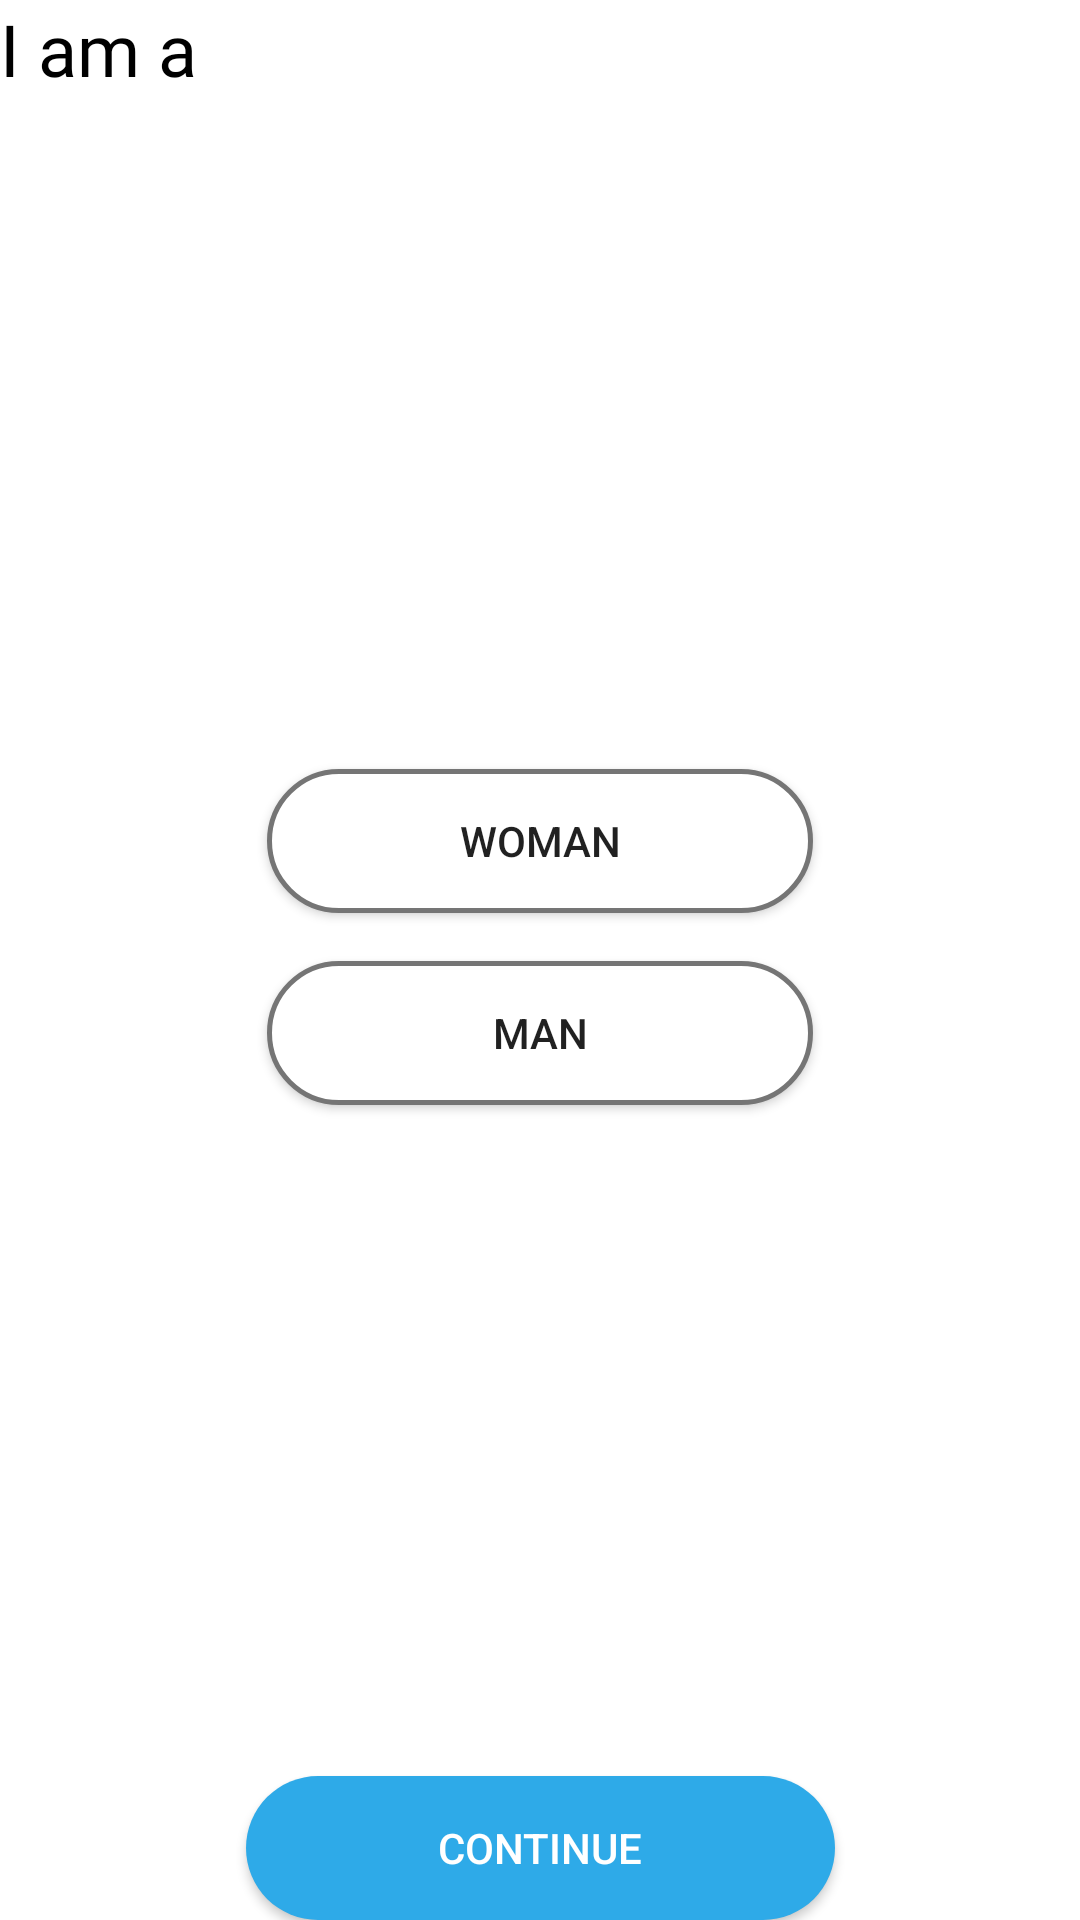

Produce the Android XML layout that renders to this screen, including the resource entries it uses.
<!-- AndroidManifest.xml: application theme Theme.Design.Light.NoActionBar -->
<!-- res/layout/fragment_gender.xml -->
<?xml version="1.0" encoding="utf-8"?>
<androidx.constraintlayout.widget.ConstraintLayout xmlns:android="http://schemas.android.com/apk/res/android"
    xmlns:app="http://schemas.android.com/apk/res-auto"
    android:layout_width="match_parent"
    android:layout_height="match_parent"
    android:layout_margin="@dimen/_32dp"
    android:background="@android:color/white">

    <TextView
        android:id="@+id/textFirst"
        style="@style/TextViewBold"
        android:layout_width="wrap_content"
        android:layout_height="wrap_content"
        android:text="@string/_iam"
        android:textSize="@dimen/_24sp"
        app:layout_constraintStart_toStartOf="parent"
        app:layout_constraintTop_toTopOf="parent" />

    <Button
        android:id="@+id/buttonWoman"
        android:layout_width="wrap_content"
        android:layout_height="wrap_content"
        android:background="@drawable/bg_gender"
        android:paddingStart="@dimen/_64dp"
        android:paddingEnd="@dimen/_64dp"
        android:text="@string/woman"
        app:layout_constraintBottom_toTopOf="@id/buttonMan"
        app:layout_constraintEnd_toEndOf="parent"
        app:layout_constraintStart_toStartOf="parent"
        app:layout_constraintTop_toBottomOf="@id/textFirst"
        app:layout_constraintVertical_chainStyle="packed" />

    <Button
        android:id="@+id/buttonMan"
        android:layout_width="0dp"
        android:layout_height="wrap_content"
        android:layout_marginTop="@dimen/_16dp"
        android:background="@drawable/bg_gender"
        android:paddingStart="@dimen/_64dp"
        android:paddingEnd="@dimen/_64dp"
        android:text="@string/man"
        app:layout_constraintBottom_toTopOf="@id/buttonContinue"
        app:layout_constraintEnd_toEndOf="@id/buttonWoman"
        app:layout_constraintStart_toStartOf="@id/buttonWoman"
        app:layout_constraintTop_toBottomOf="@id/buttonWoman"
        app:layout_constraintVertical_chainStyle="packed" />

    <Button
        android:id="@+id/buttonContinue"
        android:layout_width="wrap_content"
        android:layout_height="wrap_content"
        android:background="@drawable/bg_button"
        android:paddingStart="@dimen/_64dp"
        android:paddingEnd="@dimen/_64dp"
        android:text="@string/_continue"
        android:textColor="@android:color/white"
        app:layout_constraintBottom_toBottomOf="parent"
        app:layout_constraintEnd_toEndOf="parent"
        app:layout_constraintStart_toStartOf="parent" />

</androidx.constraintlayout.widget.ConstraintLayout>
<!-- resources referenced by this layout -->
<resources>
  <dimen name="_16dp">16dp</dimen>
  <dimen name="_24sp">24sp</dimen>
  <dimen name="_32dp">32dp</dimen>
  <dimen name="_64dp">64dp</dimen>
  <!-- drawable bg_button (drawable) -->
  <?xml version="1.0" encoding="utf-8"?>
  <shape xmlns:android="http://schemas.android.com/apk/res/android">
  
      <solid android:color="@color/color_selected" />
      <corners android:radius="@dimen/_48dp" />
  </shape>
  <!-- drawable bg_gender (drawable) -->
  <?xml version="1.0" encoding="utf-8"?>
  <shape xmlns:android="http://schemas.android.com/apk/res/android">
  
      <solid android:color="@android:color/white" />
  
      <corners android:radius="@dimen/_32dp" />
      <stroke
          android:width="@dimen/_2dp"
          android:color="@color/color_offline" />
  </shape>
  <string name="_continue">Continue</string>
  <string name="_iam">I am a</string>
  <string name="man">Man</string>
  <string name="woman">Woman</string>
  <style name="TextViewBold" parent="AppTheme">
          
          <item name="android:textSize">@dimen/_14sp</item>
          <item name="android:textColor">@android:color/black</item>
          <item name="android:fontFamily">@font/proximanova_bold</item>
      </style>
  <color name="color_selected">#2eaae8</color>
  <dimen name="_48dp">48dp</dimen>
  <dimen name="_2dp">2dp</dimen>
  <color name="color_offline">#757575</color>
  <style name="AppTheme" parent="Theme.MaterialComponents.DayNight.NoActionBar">
          
          <item name="colorPrimary">@color/colorPrimary</item>
          <item name="colorPrimaryDark">@color/colorPrimaryDark</item>
          <item name="colorAccent">@color/colorAccent</item>
      </style>
  <dimen name="_14sp">14sp</dimen>
  <color name="colorPrimary">#008577</color>
  <color name="colorPrimaryDark">#00574B</color>
  <color name="colorAccent">#D81B60</color>
</resources>
